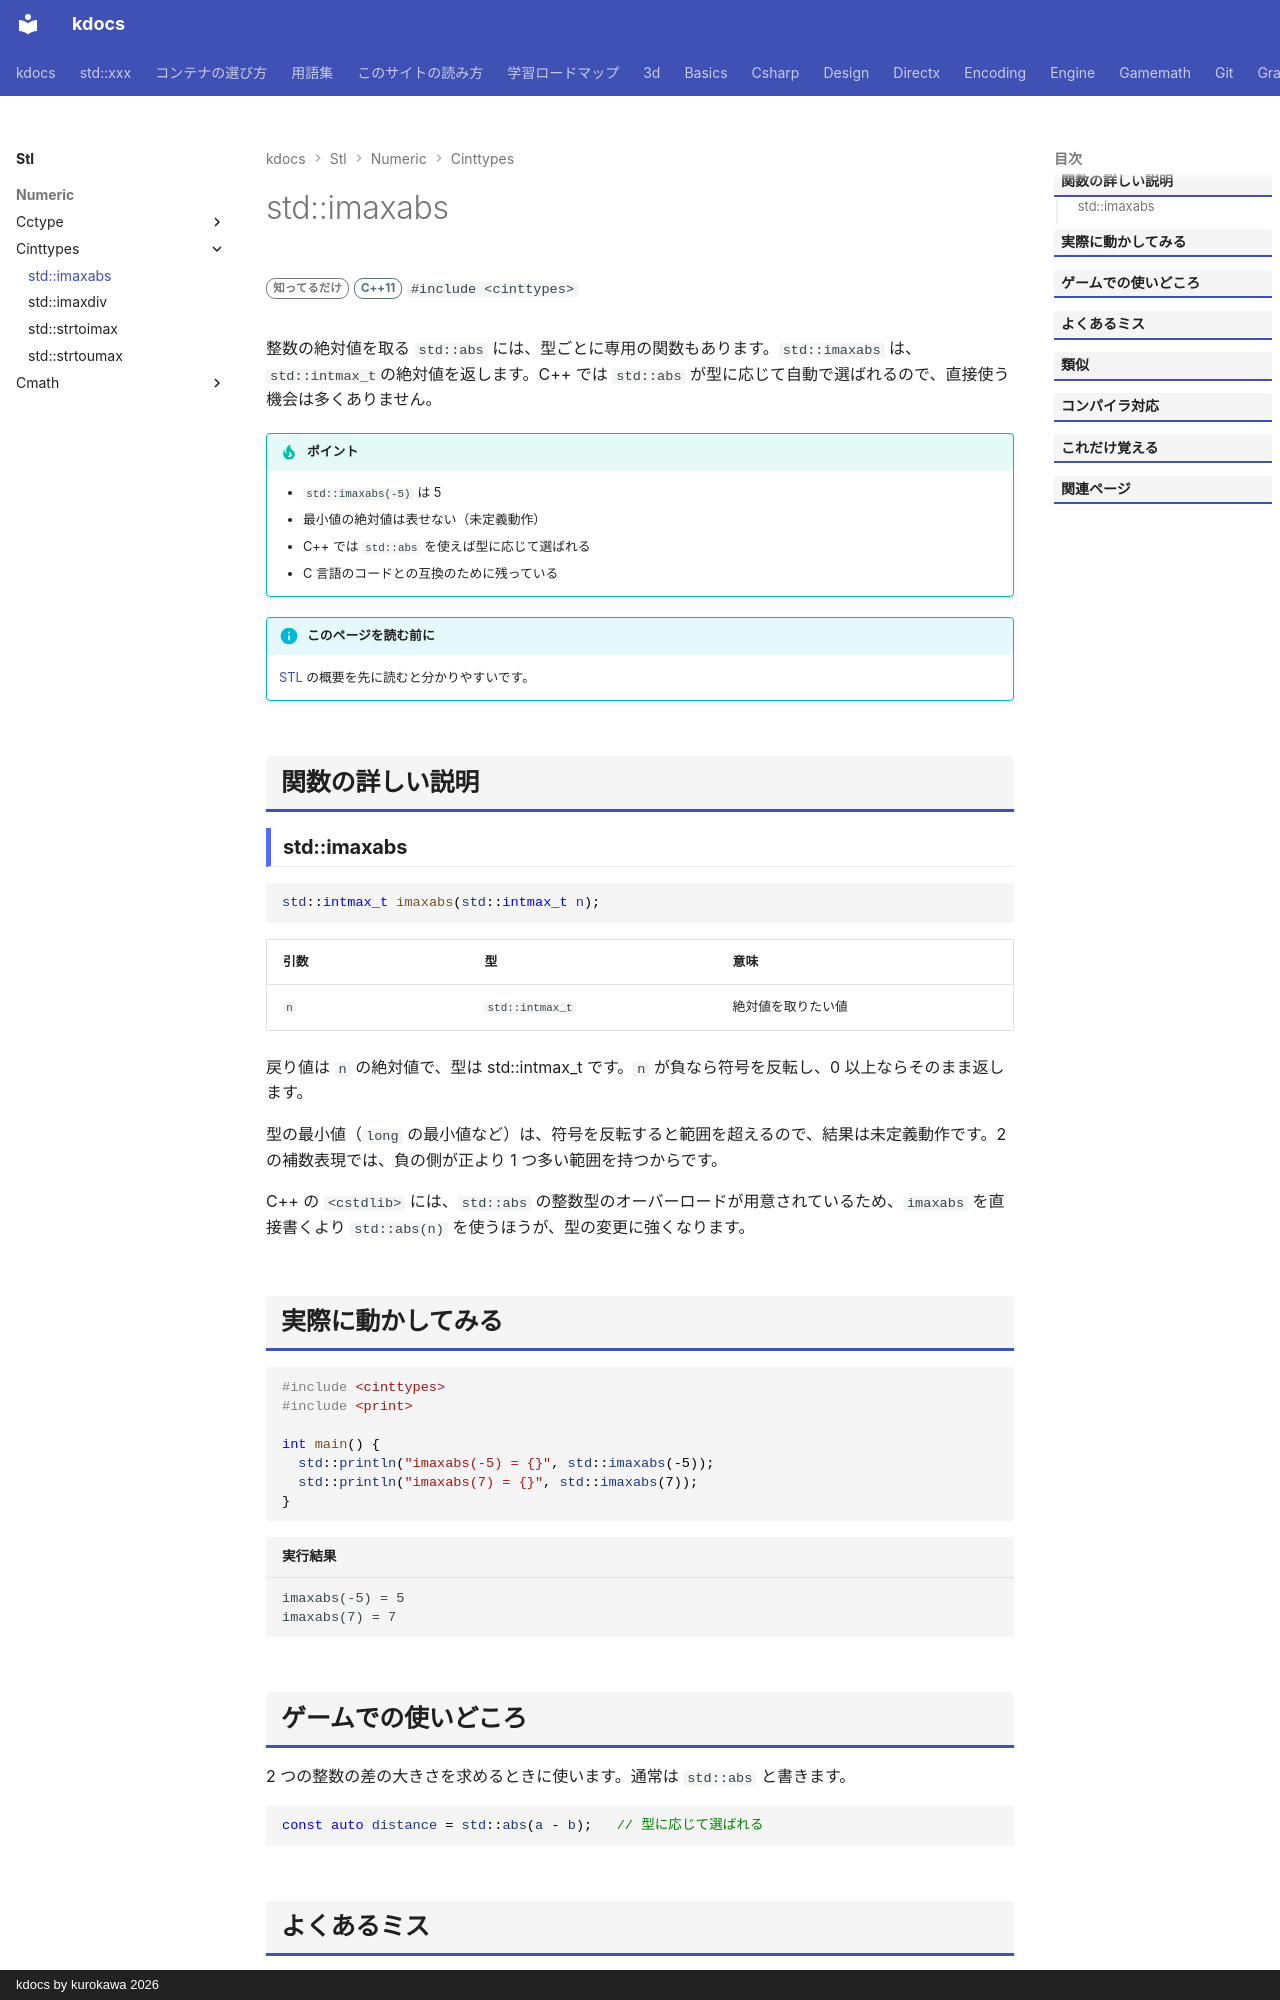

repository: qwzxdf/kdocs · page: stl/numeric/cinttypes/imaxabs/index.html · generator: mkdocs · copyright: kdocs by kurokawa 2026

---
title: std::imaxabs
summary: "`intmax_t` の絶対値を返す。"
order: 900
tags:
  - 数値
---

# std::imaxabs

<div class="page-badges" markdown>
<span class="rank rank-rare">知ってるだけ</span>
<span class="ver ver-11">C++11</span>
`#include <cinttypes>`
</div>

整数の絶対値を取る `std::abs` には、型ごとに専用の関数もあります。`std::imaxabs` は、`std::intmax_t`の絶対値を返します。C++ では `std::abs` が型に応じて自動で選ばれるので、直接使う機会は多くありません。

!!! tip "ポイント"
    - `std::imaxabs(-5)` は 5
    - 最小値の絶対値は表せない（未定義動作）
    - C++ では `std::abs` を使えば型に応じて選ばれる
    - C 言語のコードとの互換のために残っている

!!! info "このページを読む前に"
    [STL](../../index.md) の概要を先に読むと分かりやすいです。

## 関数の詳しい説明

### std::imaxabs {#imaxabs}

```cpp
std::intmax_t imaxabs(std::intmax_t n);
```

| 引数 | 型 | 意味 |
| --- | --- | --- |
| `n` | `std::intmax_t` | 絶対値を取りたい値 |

戻り値は `n` の絶対値で、型は std::intmax_t です。`n` が負なら符号を反転し、0 以上ならそのまま返します。

型の最小値（`long` の最小値など）は、符号を反転すると範囲を超えるので、結果は未定義動作です。2 の補数表現では、負の側が正より 1 つ多い範囲を持つからです。

C++ の `<cstdlib>` には、`std::abs` の整数型のオーバーロードが用意されているため、`imaxabs` を直接書くより `std::abs(n)` を使うほうが、型の変更に強くなります。

## 実際に動かしてみる

```cpp
#include <cinttypes>
#include <print>

int main() {
  std::println("imaxabs(-5) = {}", std::imaxabs(-5));
  std::println("imaxabs(7) = {}", std::imaxabs(7));
}
```

```text title="実行結果"
imaxabs(-5) = 5
imaxabs(7) = 7
```
